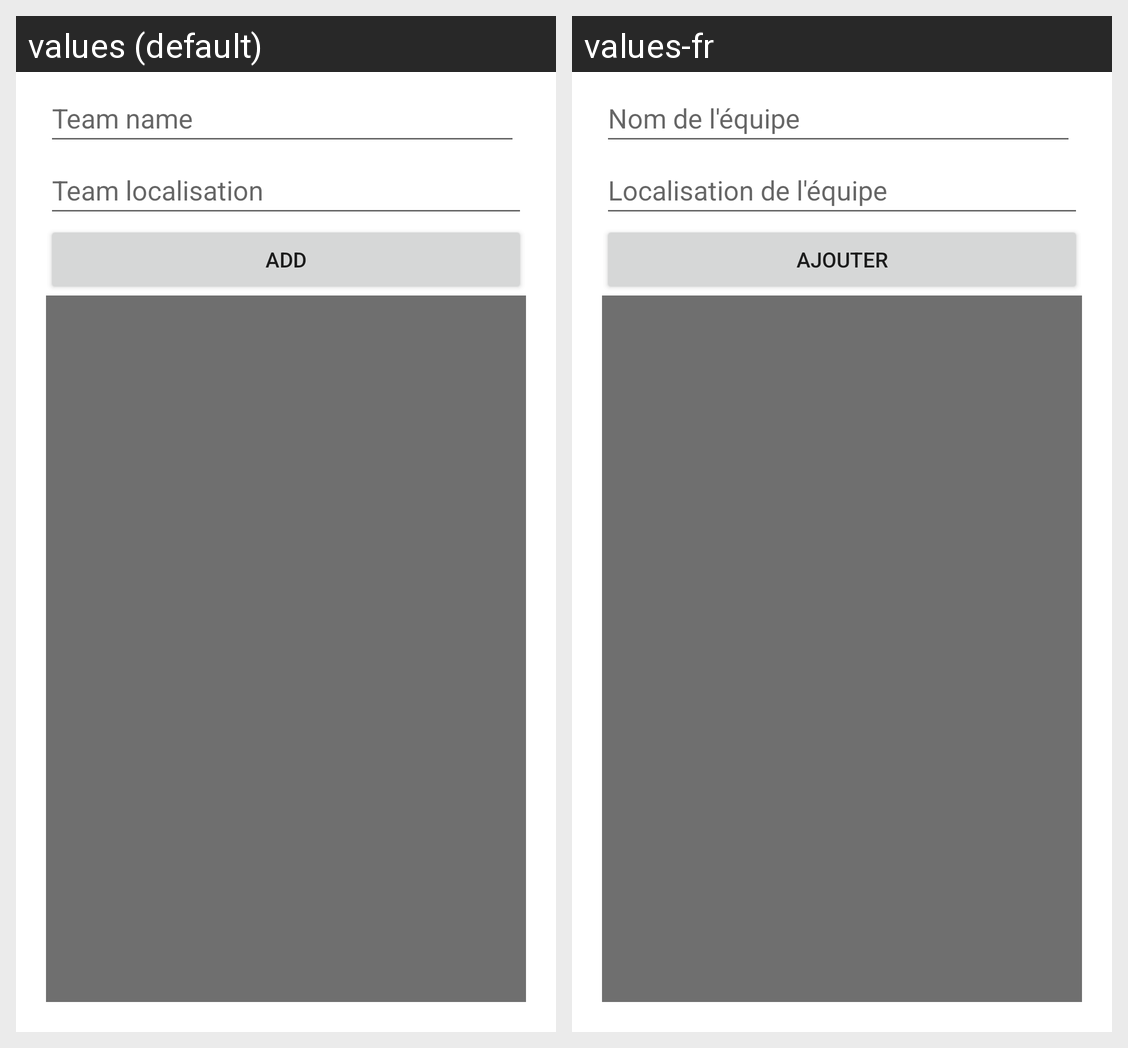

Locale-by-locale string values for the Android screen shown in this grid:
Android screen res/layout/fragment_team.xml rendered under 2 locales, left to right: values (default), values-fr. Device: Nexus 5 (rendered at 1080×1920; each locale shown at half size, 540×960, under a caption strip naming it); theme Theme.RoundnetTracker.
Strings drawn on this screen, with the default value and each locale's value (text and hints the layout hard-codes, and strings that could not be matched under every locale, appear in the picture but are not listed):

teamName
  values: Team name
  values-fr: Nom de l'équipe

teamLocalisation
  values: Team localisation
  values-fr: Localisation de l'équipe

add
  values: Add
  values-fr: Ajouter
